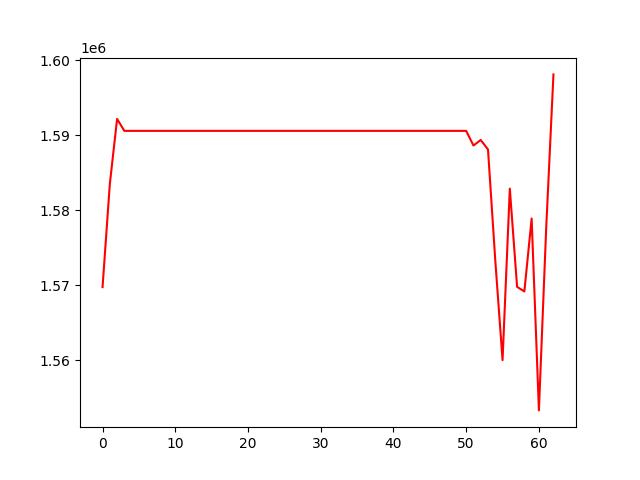

The file beside this chart, header and first rows:
, 0
0, 1569754
1, 1583489
2, 1592182
3, 1590590
4, 1590590
5, 1590590
6, 1590590
7, 1590590
8, 1590590
9, 1590590
10, 1590590
11, 1590590
12, 1590590
13, 1590590
14, 1590590
15, 1590590
16, 1590590
17, 1590590
18, 1590590
19, 1590590
20, 1590590
21, 1590590
22, 1590590
23, 1590590
24, 1590590
25, 1590590
26, 1590590
27, 1590590
28, 1590590
29, 1590590
30, 1590590
31, 1590590
32, 1590590
33, 1590590
34, 1590590
35, 1590590
36, 1590590
37, 1590590
38, 1590590
39, 1590590
40, 1590590
41, 1590590
42, 1590590
43, 1590590
44, 1590590
45, 1590590
46, 1590590
47, 1590590
48, 1590590
49, 1590590
50, 1590590
51, 1588638
52, 1589374
53, 1588105
54, 1573333
55, 1560015
56, 1582884
57, 1569787
58, 1569175
59, 1578905
... 3 more rows
